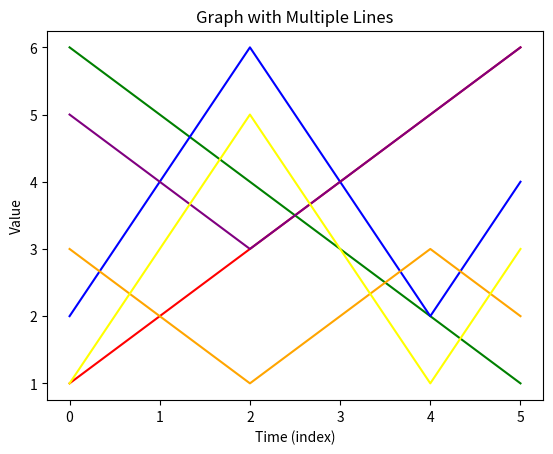

Reproduce this figure in Python.

import matplotlib.pyplot as plt
import numpy as np

def plot_graph(points, time_step=0.1):

    # Colors for each line
    colors = ['red', 'green', 'blue', 'orange', 'purple', 'yellow']

    # Plot each line
    for i in range(len(points[0])):
        line_values = [point[i] for point in points]
        plt.plot(line_values, color=colors[i])

    # Set labels and title
    plt.xlabel('Time (index)')
    plt.ylabel('Value')
    plt.title('Graph with Multiple Lines')

    # Show the graph
    plt.show()

    print('Done plotting graph')

if __name__ == '__main__':
    # Example usage
    points = [[1, 6, 2, 3, 5, 1],
            [2, 5, 4, 2, 4, 3],
            [3, 4, 6, 1, 3, 5],
            [4, 3, 4, 2, 4, 3],
            [5, 2, 2, 3, 5, 1],
            [6, 1, 4, 2, 6, 3]]

    plot_graph(points)

